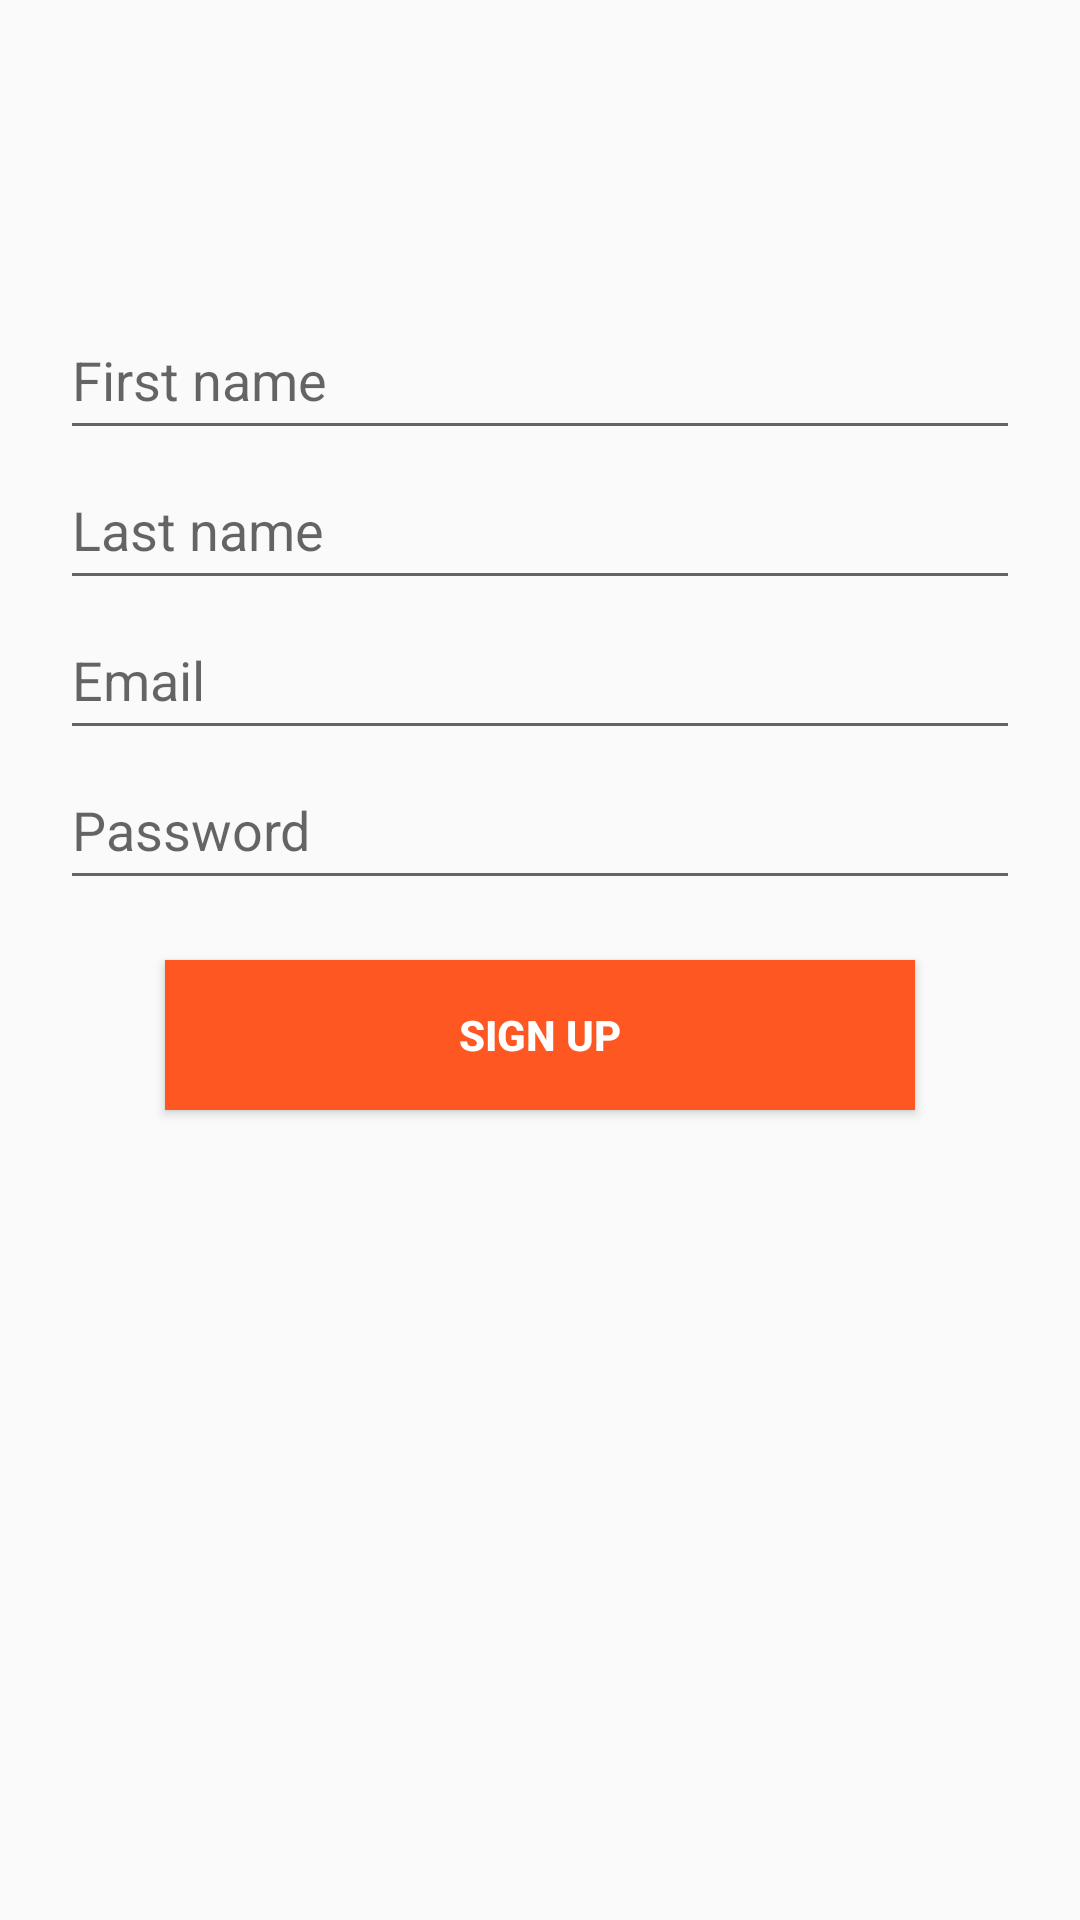

Layout XML and referenced resources for this Android screen:
<!-- AndroidManifest.xml: application theme Theme.AppCompat.Light.NoActionBar -->
<!-- res/layout/activity_create_account.xml -->
<?xml version="1.0" encoding="utf-8"?>
<android.support.constraint.ConstraintLayout xmlns:android="http://schemas.android.com/apk/res/android"
    xmlns:app="http://schemas.android.com/apk/res-auto"
    xmlns:tools="http://schemas.android.com/tools"
    android:layout_width="match_parent"
    android:layout_height="match_parent"
    tools:context=".CreateAccountActivity">
    <ImageView
        android:id="@+id/logo"
        app:layout_constraintRight_toRightOf="parent"
        app:layout_constraintLeft_toLeftOf="parent"
        app:layout_constraintTop_toTopOf="parent"
        android:layout_width="80dp"
        android:layout_height="80dp"
        android:layout_marginTop="20dp"

        android:src="@drawable/icon"/>
    <EditText
        android:id="@+id/et_first_name"
        android:ems="10"
        app:layout_constraintRight_toRightOf="parent"
        app:layout_constraintLeft_toLeftOf="parent"
        app:layout_constraintTop_toBottomOf="@id/logo"
        android:hint="First name"
        android:inputType="textPersonName"
        android:layout_marginHorizontal="20dp"
        android:layout_width="match_parent"
        android:layout_height="50dp"/>
    <EditText
        android:layout_marginHorizontal="20dp"
        android:layout_width="match_parent"
        android:layout_height="50dp"
        android:id="@+id/et_last_name"
        android:layout_below="@id/et_first_name"
        android:ems="10"
        app:layout_constraintRight_toRightOf="parent"
        app:layout_constraintLeft_toLeftOf="parent"
        app:layout_constraintTop_toBottomOf="@id/et_first_name"
        android:hint="Last name"
        android:inputType="textPersonName" />
    <EditText
        android:layout_marginHorizontal="20dp"
        android:layout_width="match_parent"
        android:layout_height="50dp"
        android:id="@+id/et_email"
        android:ems="10"
        app:layout_constraintRight_toRightOf="parent"
        app:layout_constraintLeft_toLeftOf="parent"
        app:layout_constraintTop_toBottomOf="@id/et_last_name"
        android:layout_below="@id/et_last_name"
        android:hint="Email"
        android:inputType="textEmailAddress" />
    <EditText
        android:layout_marginHorizontal="20dp"
        android:layout_width="match_parent"
        android:layout_height="50dp"
        android:id="@+id/et_password"
        android:layout_below="@id/et_email"
        android:ems="10"
        app:layout_constraintRight_toRightOf="parent"
        app:layout_constraintLeft_toLeftOf="parent"
        app:layout_constraintTop_toBottomOf="@id/et_email"
        android:hint="Password"
        android:inputType="textPassword" />
    <Button
        android:layout_centerHorizontal="true"
        android:layout_marginTop="20dp"
        android:layout_width="250dp"
        android:layout_height="50dp"
        android:id="@+id/btn_register"
        app:layout_constraintRight_toRightOf="parent"
        app:layout_constraintLeft_toLeftOf="parent"
        app:layout_constraintTop_toBottomOf="@id/et_password"
        android:layout_below="@id/et_password"
        android:background="@color/colorAccent"
        android:text="Sign Up"
        android:textColor="@android:color/white"
        android:textStyle="bold" />

</android.support.constraint.ConstraintLayout>
<!-- resources referenced by this layout -->
<resources>
  <color name="colorAccent">#FF5722</color>
</resources>
